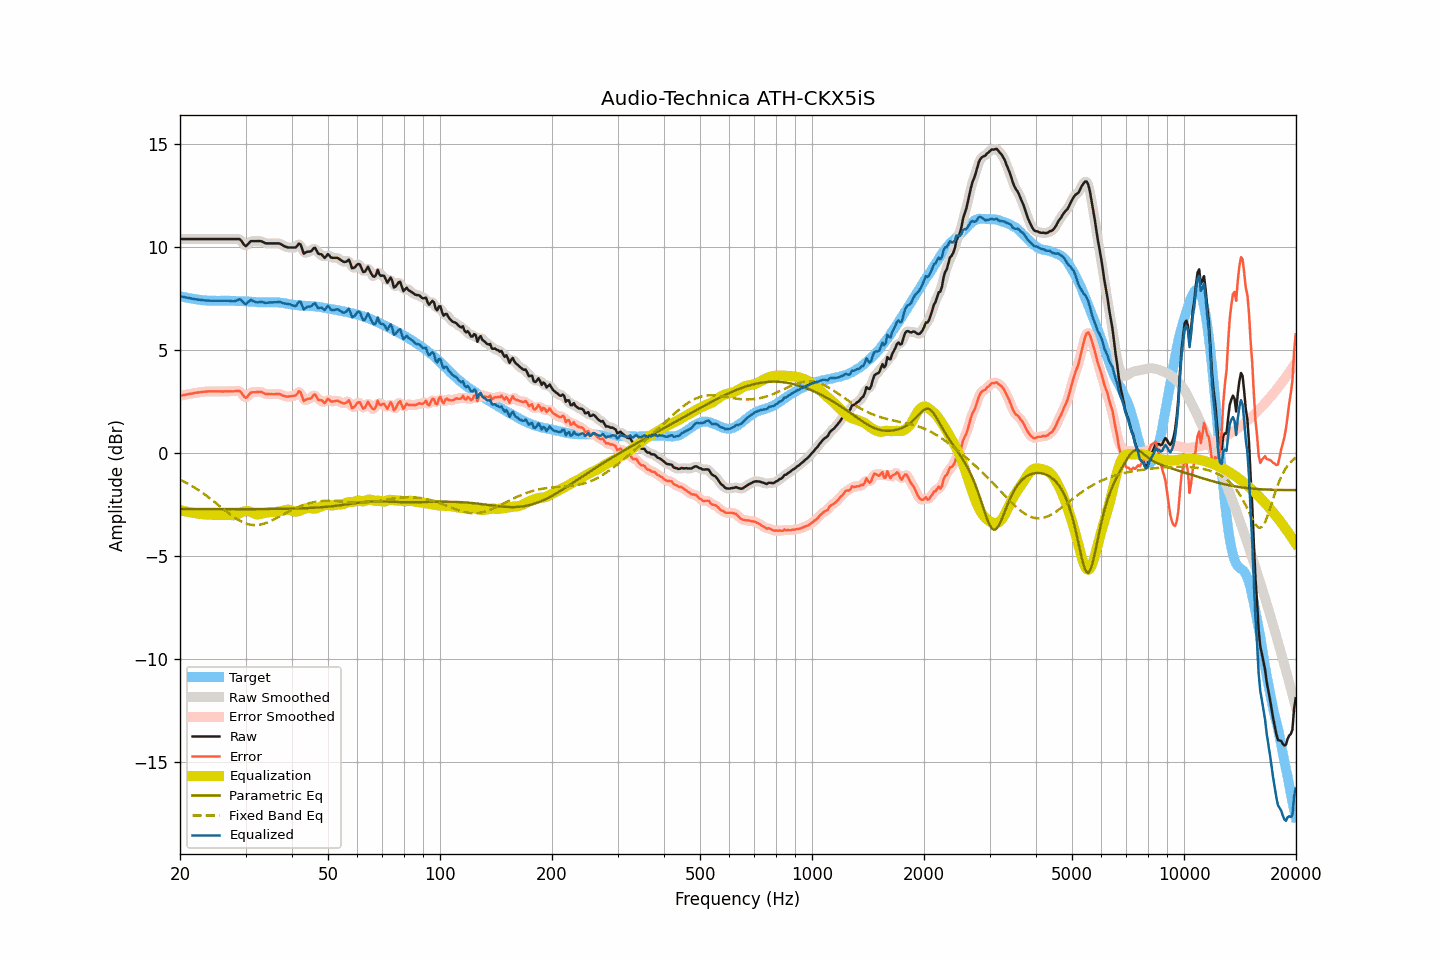

The data file committed next to this chart (first rows):
frequency, raw, smoothed, error, error_smoothed, equalization, parametric_eq, fixed_band_eq, equalized_raw, equalized_smoothed, target
20.00, 10.39, 10.39, 2.77, 2.77, -2.77, -2.72, -1.29, 7.61, 7.61, 7.62
20.20, 10.39, 10.39, 2.79, 2.79, -2.79, -2.72, -1.33, 7.60, 7.60, 7.60
20.40, 10.39, 10.39, 2.81, 2.81, -2.81, -2.72, -1.36, 7.58, 7.58, 7.58
20.61, 10.39, 10.39, 2.82, 2.83, -2.82, -2.72, -1.40, 7.56, 7.56, 7.57
20.81, 10.39, 10.39, 2.84, 2.84, -2.84, -2.72, -1.45, 7.55, 7.55, 7.54
21.02, 10.39, 10.39, 2.85, 2.86, -2.86, -2.72, -1.49, 7.53, 7.53, 7.53
21.23, 10.39, 10.39, 2.87, 2.87, -2.87, -2.72, -1.53, 7.52, 7.52, 7.51
21.44, 10.39, 10.39, 2.88, 2.88, -2.89, -2.72, -1.58, 7.50, 7.50, 7.50
21.66, 10.39, 10.39, 2.89, 2.90, -2.90, -2.72, -1.62, 7.49, 7.49, 7.49
21.87, 10.39, 10.39, 2.92, 2.91, -2.91, -2.72, -1.67, 7.48, 7.48, 7.47
22.09, 10.39, 10.39, 2.93, 2.93, -2.93, -2.72, -1.72, 7.46, 7.46, 7.46
22.31, 10.39, 10.39, 2.94, 2.94, -2.94, -2.72, -1.77, 7.45, 7.45, 7.45
22.54, 10.39, 10.39, 2.95, 2.95, -2.95, -2.72, -1.82, 7.44, 7.44, 7.44
22.76, 10.39, 10.39, 2.96, 2.96, -2.96, -2.72, -1.88, 7.43, 7.43, 7.43
22.99, 10.39, 10.39, 2.97, 2.97, -2.97, -2.72, -1.93, 7.42, 7.42, 7.42
23.22, 10.39, 10.39, 2.98, 2.98, -2.98, -2.72, -1.99, 7.41, 7.41, 7.41
23.45, 10.39, 10.39, 2.98, 2.98, -2.98, -2.72, -2.04, 7.41, 7.41, 7.41
23.69, 10.39, 10.39, 2.99, 2.99, -2.99, -2.72, -2.10, 7.40, 7.40, 7.40
23.92, 10.39, 10.39, 2.99, 2.99, -2.99, -2.72, -2.16, 7.40, 7.40, 7.40
24.16, 10.39, 10.39, 2.99, 2.99, -2.99, -2.72, -2.22, 7.39, 7.39, 7.39
24.40, 10.39, 10.39, 2.99, 2.99, -3.00, -2.72, -2.28, 7.39, 7.39, 7.39
24.65, 10.39, 10.39, 2.99, 2.99, -3.00, -2.72, -2.34, 7.39, 7.39, 7.39
24.89, 10.39, 10.39, 3.00, 3.00, -3.00, -2.72, -2.40, 7.39, 7.39, 7.39
25.14, 10.39, 10.39, 3.00, 3.00, -3.00, -2.72, -2.47, 7.39, 7.39, 7.39
25.39, 10.39, 10.39, 3.00, 3.00, -2.99, -2.72, -2.53, 7.39, 7.39, 7.39
25.65, 10.39, 10.39, 3.00, 3.00, -2.99, -2.72, -2.59, 7.39, 7.39, 7.39
25.91, 10.39, 10.39, 2.99, 2.99, -2.99, -2.72, -2.66, 7.39, 7.39, 7.40
26.16, 10.39, 10.39, 2.99, 2.99, -2.99, -2.72, -2.72, 7.39, 7.39, 7.40
26.43, 10.39, 10.39, 2.99, 2.99, -2.99, -2.72, -2.78, 7.40, 7.40, 7.40
26.69, 10.39, 10.39, 2.99, 2.99, -2.99, -2.72, -2.85, 7.40, 7.40, 7.39
26.96, 10.39, 10.39, 2.99, 2.99, -2.99, -2.72, -2.91, 7.39, 7.39, 7.39
27.23, 10.39, 10.39, 3.00, 3.00, -3.00, -2.72, -2.97, 7.39, 7.39, 7.39
27.50, 10.39, 10.39, 3.00, 3.00, -3.01, -2.72, -3.02, 7.38, 7.38, 7.39
27.77, 10.39, 10.39, 3.00, 3.00, -3.02, -2.72, -3.08, 7.37, 7.37, 7.39
28.05, 10.39, 10.39, 3.00, 3.00, -3.02, -2.72, -3.13, 7.37, 7.37, 7.39
28.33, 10.39, 10.39, 3.01, 3.01, -2.99, -2.72, -3.18, 7.39, 7.40, 7.38
28.62, 10.39, 10.39, 3.01, 3.02, -2.96, -2.72, -3.23, 7.43, 7.43, 7.38
28.90, 10.39, 10.37, 3.01, 3.00, -2.92, -2.72, -3.28, 7.47, 7.45, 7.37
29.19, 10.32, 10.30, 2.95, 2.93, -2.88, -2.72, -3.32, 7.44, 7.42, 7.37
29.48, 10.21, 10.20, 2.84, 2.83, -2.85, -2.72, -3.36, 7.36, 7.35, 7.37
29.78, 10.10, 10.11, 2.73, 2.74, -2.83, -2.72, -3.39, 7.27, 7.28, 7.37
30.08, 10.04, 10.07, 2.67, 2.71, -2.82, -2.72, -3.42, 7.22, 7.26, 7.37
30.38, 10.12, 10.11, 2.75, 2.75, -2.82, -2.72, -3.44, 7.30, 7.30, 7.36
30.68, 10.20, 10.19, 2.85, 2.84, -2.83, -2.72, -3.46, 7.37, 7.36, 7.35
30.99, 10.29, 10.26, 2.94, 2.91, -2.85, -2.72, -3.48, 7.43, 7.41, 7.35
31.30, 10.29, 10.29, 2.95, 2.95, -2.89, -2.72, -3.49, 7.40, 7.40, 7.34
31.61, 10.29, 10.30, 2.95, 2.96, -2.93, -2.72, -3.49, 7.36, 7.36, 7.34
31.93, 10.29, 10.29, 2.95, 2.96, -2.96, -2.72, -3.49, 7.33, 7.33, 7.33
32.24, 10.29, 10.29, 2.97, 2.96, -2.97, -2.72, -3.49, 7.31, 7.32, 7.32
32.57, 10.29, 10.29, 2.97, 2.97, -2.97, -2.72, -3.48, 7.32, 7.32, 7.32
32.89, 10.29, 10.28, 2.97, 2.97, -2.95, -2.72, -3.47, 7.33, 7.33, 7.32
33.22, 10.27, 10.26, 2.95, 2.95, -2.93, -2.72, -3.45, 7.33, 7.33, 7.31
33.55, 10.23, 10.23, 2.92, 2.91, -2.92, -2.72, -3.43, 7.31, 7.31, 7.31
33.89, 10.19, 10.20, 2.87, 2.88, -2.90, -2.72, -3.41, 7.29, 7.30, 7.32
34.23, 10.18, 10.18, 2.86, 2.86, -2.88, -2.72, -3.38, 7.29, 7.29, 7.31
34.57, 10.18, 10.17, 2.87, 2.86, -2.87, -2.72, -3.35, 7.31, 7.30, 7.31
34.92, 10.18, 10.18, 2.86, 2.86, -2.86, -2.71, -3.31, 7.31, 7.31, 7.32
35.27, 10.18, 10.18, 2.86, 2.86, -2.86, -2.71, -3.28, 7.32, 7.32, 7.31
35.62, 10.18, 10.18, 2.86, 2.86, -2.86, -2.71, -3.24, 7.32, 7.32, 7.32
35.97, 10.18, 10.18, 2.86, 2.86, -2.86, -2.71, -3.20, 7.32, 7.32, 7.32
... 635 more rows
